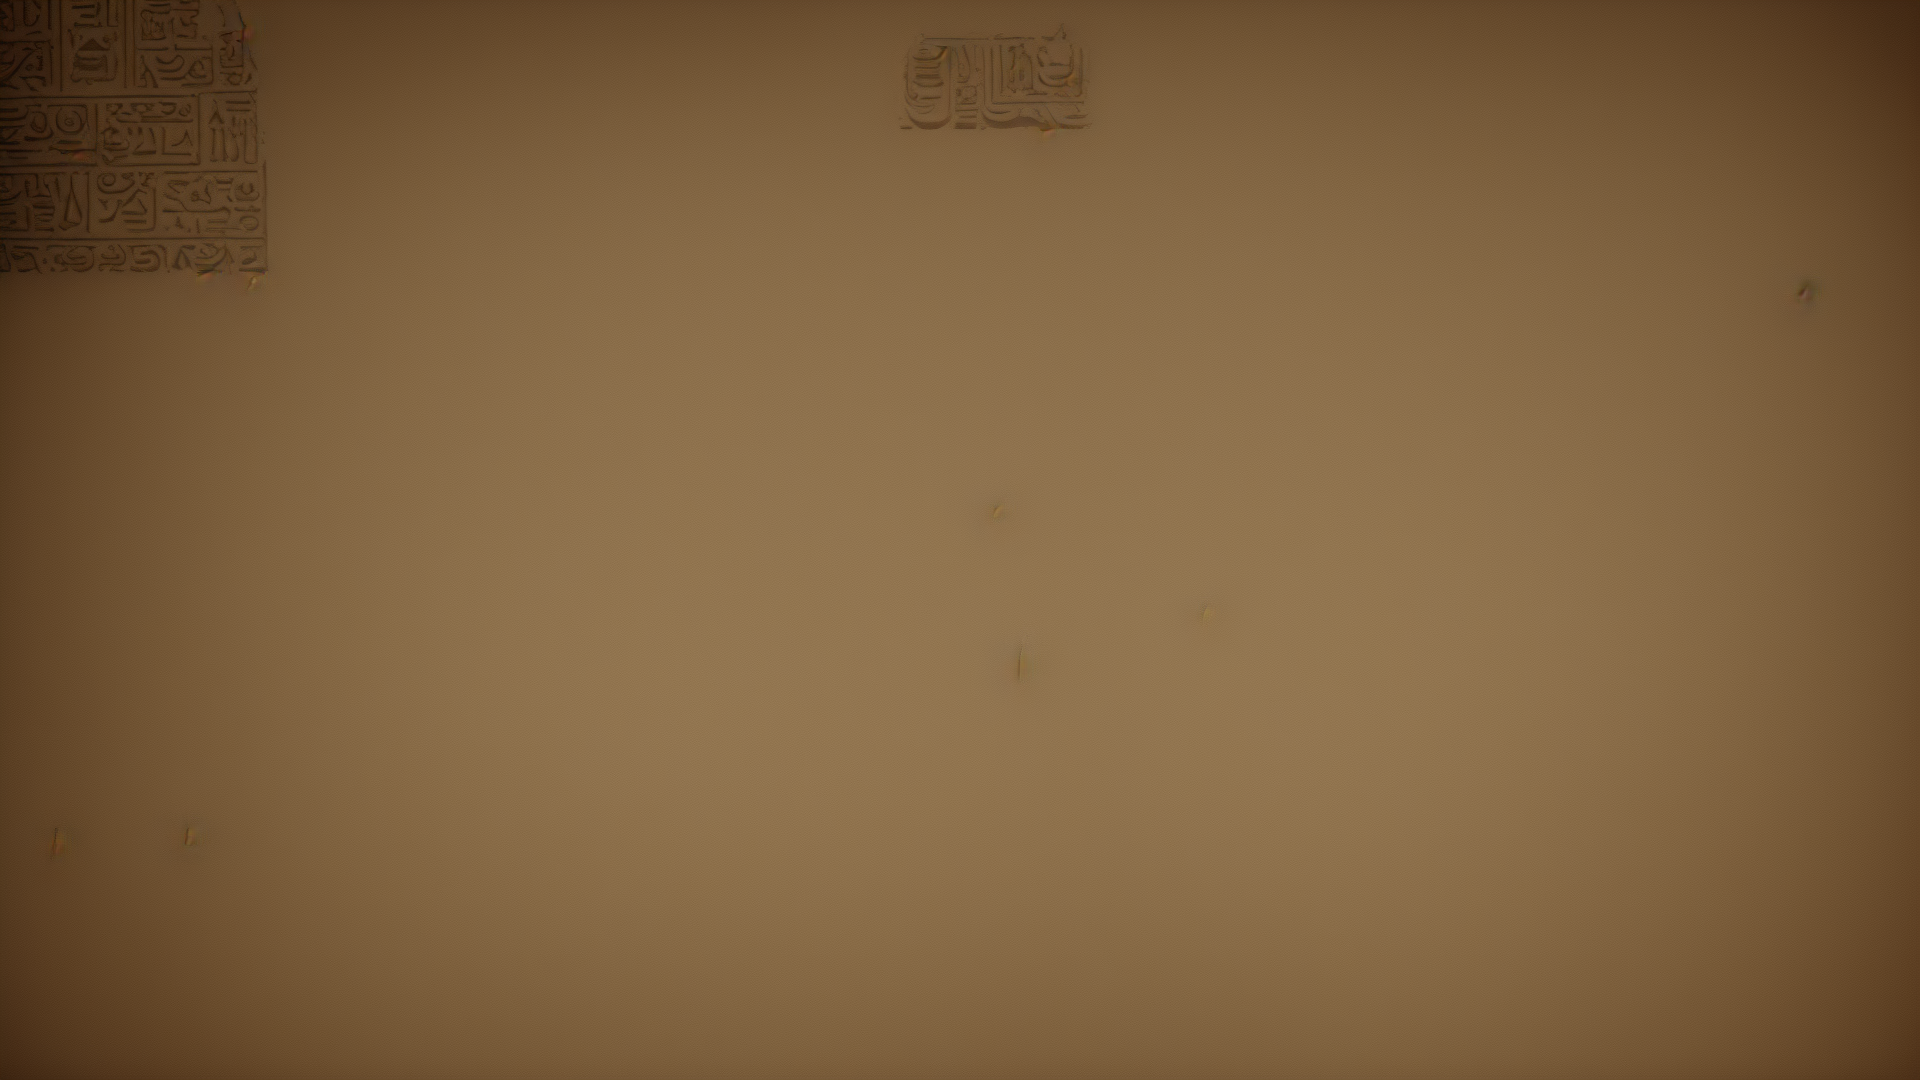
Generation parameters embedded in this image by AUTOMATIC1111 Stable Diffusion web UI or a fork of it (Forge, ...) (PNG 'parameters' text chunk):
game menu background picture with retro egypt theme
Steps: 20, Sampler: DPM++ 2M Karras, CFG scale: 7, Seed: 2822313290, Size: 1920x1080, Model hash: 4199bcdd14, Model: revAnimated_v122EOL, Version: v1.6.0-2-g4afaaf8a